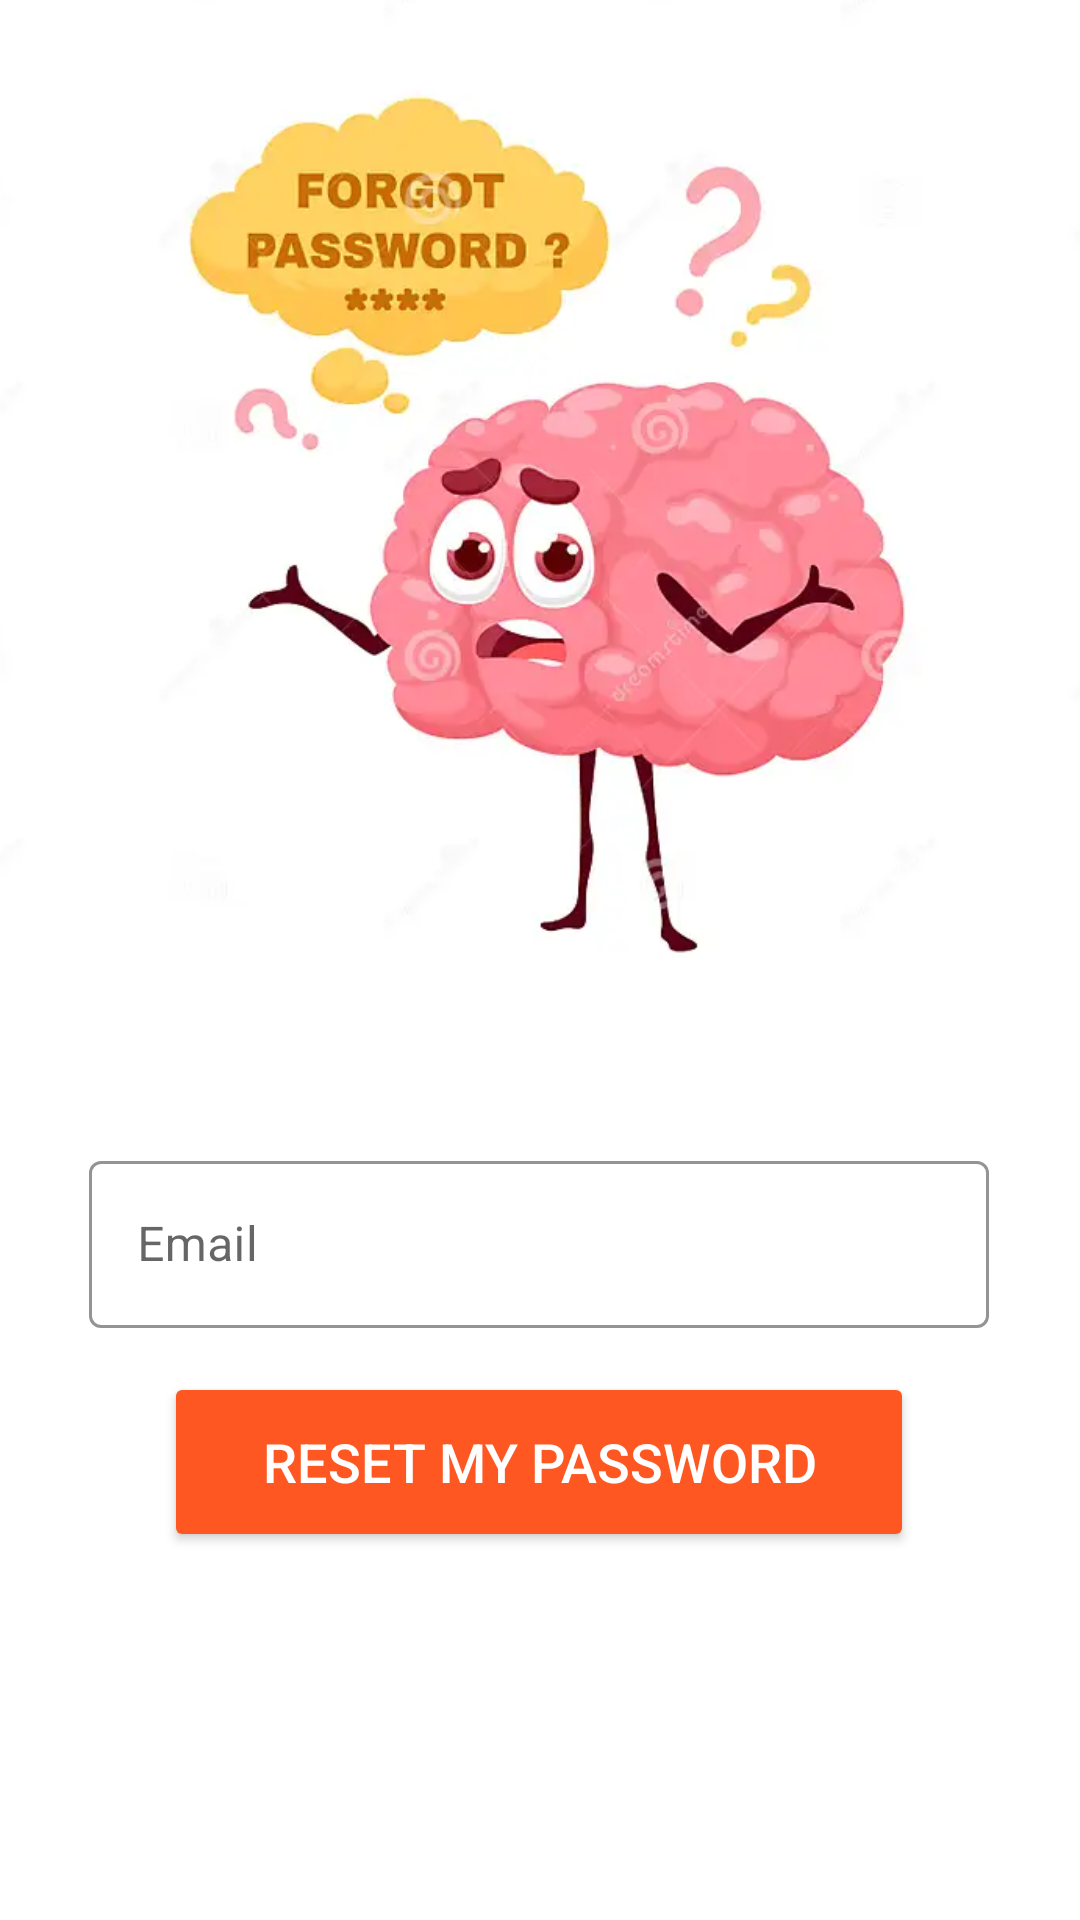

Android layout source for this screen:
<!-- AndroidManifest.xml: activity theme ForgotTheme -->
<!-- res/layout/activity_forgot_password.xml -->
<?xml version="1.0" encoding="utf-8"?>
<androidx.constraintlayout.widget.ConstraintLayout xmlns:android="http://schemas.android.com/apk/res/android"
    xmlns:app="http://schemas.android.com/apk/res-auto"
    xmlns:tools="http://schemas.android.com/tools"
    android:layout_width="match_parent"
    android:layout_height="match_parent"
    tools:context=".ForgotPasswordActivity">

    <ImageView
        android:id="@+id/imageView2"
        android:layout_width="400dp"
        android:layout_height="350dp"
        android:scaleType="centerCrop"
        app:layout_constraintEnd_toEndOf="parent"
        app:layout_constraintHorizontal_bias="0.454"
        app:layout_constraintStart_toStartOf="parent"
        app:srcCompat="@drawable/forgot"
        tools:ignore="MissingConstraints"
        tools:layout_editor_absoluteY="1dp" />

    <com.google.android.material.textfield.TextInputLayout
        android:id="@+id/textInputLayout"
        style="@style/Widget.MaterialComponents.TextInputLayout.OutlinedBox"
        android:layout_width="300dp"
        android:layout_height="wrap_content"
        app:boxStrokeColor="@color/black"
        app:hintTextColor="@color/black"
        app:layout_constraintBottom_toBottomOf="parent"
        app:layout_constraintEnd_toEndOf="parent"
        app:layout_constraintHorizontal_bias="0.495"
        app:layout_constraintStart_toStartOf="parent"
        app:layout_constraintTop_toBottomOf="@+id/imageView2"
        app:layout_constraintVertical_bias="0.139"
        app:startIconDrawable="@drawable/baseline_email_24">

        <com.google.android.material.textfield.TextInputEditText
            android:id="@+id/editTextForgotEmail"
            android:layout_width="match_parent"
            android:layout_height="wrap_content"
            android:hint="Email"
            android:inputType="textEmailAddress"
            android:textColor="@color/black"
            android:textColorHint="@color/black"
            android:textCursorDrawable="@null" />
    </com.google.android.material.textfield.TextInputLayout>

    <Button
        android:id="@+id/buttonForgot"
        android:layout_width="250dp"
        android:layout_height="60dp"
        android:backgroundTint="#FF5722"
        android:text="reset my password"
        android:textAllCaps="true"
        android:textColor="#FFFFFF"
        android:textSize="18sp"
        app:layout_constraintBottom_toBottomOf="parent"
        app:layout_constraintEnd_toEndOf="parent"
        app:layout_constraintHorizontal_bias="0.496"
        app:layout_constraintStart_toStartOf="parent"
        app:layout_constraintTop_toBottomOf="@+id/textInputLayout"
        app:layout_constraintVertical_bias="0.106" />

</androidx.constraintlayout.widget.ConstraintLayout>
<!-- resources referenced by this layout -->
<resources>
  <color name="black">#FF000000</color>
  <!-- drawable forgot: jpg bitmap (drawable, 14014 bytes) -->
  <style name="ForgotTheme" parent="Theme.MaterialComponents.DayNight.DarkActionBar">
          
          
          <item name="colorPrimary">@color/orange</item>
          <item name="colorPrimaryVariant">@color/orange</item>
          <item name="colorOnPrimary">@color/white</item>
          <item name="colorSecondary">@color/teal200</item>
          <item name="colorSecondaryVariant">@color/teal700</item>
          <item name="colorOnSecondary">@color/black</item>
  
          <item name="android:statusBarColor">?attr/colorPrimaryVariant</item>
  
      </style>
  <color name="orange">#FF5722</color>
  <color name="white">#FFFFFFFF</color>
  <color name="teal200">#FF03DAC5</color>
  <color name="teal700">#FF018786</color>
</resources>
